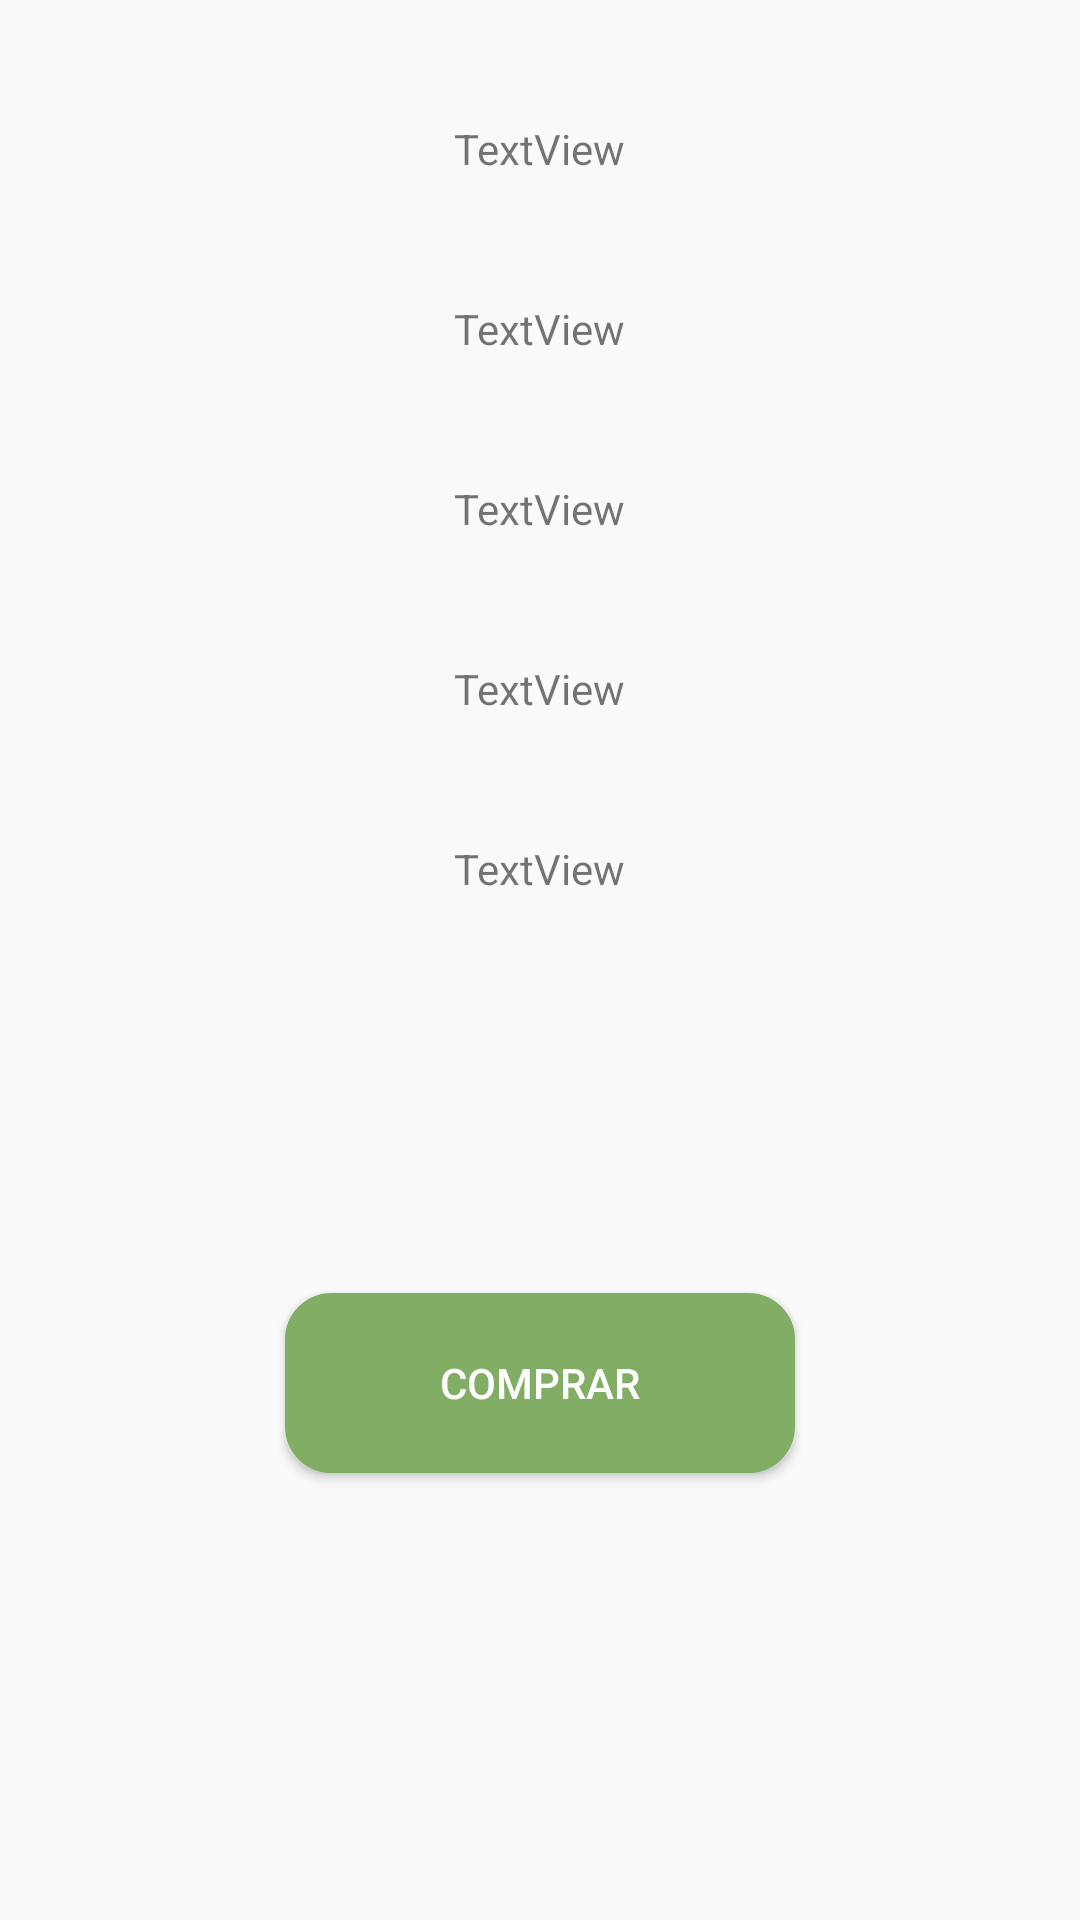

Here is an Android app screen rendered from its layout file. Give the layout XML and the strings, colors and styles it references.
<!-- AndroidManifest.xml: activity theme AppTheme -->
<!-- res/layout/activity_tienda.xml -->
<?xml version="1.0" encoding="utf-8"?>
<RelativeLayout
    xmlns:android="http://schemas.android.com/apk/res/android" android:layout_width="match_parent"
    android:layout_height="match_parent">

    <TextView
        android:id="@+id/textViewTienda"
        android:layout_width="wrap_content"
        android:layout_height="wrap_content"
        android:layout_alignParentTop="true"
        android:layout_centerHorizontal="true"
        android:layout_marginTop="40dp"
        android:text="TextView" />

    <TextView
        android:id="@+id/textViewNivelTienda"
        android:layout_width="wrap_content"
        android:layout_height="wrap_content"
        android:layout_centerHorizontal="true"
        android:layout_marginTop="100dp"
        android:text="TextView" />

    <TextView
        android:id="@+id/textViewCategoriaTienda"
        android:layout_width="wrap_content"
        android:layout_height="wrap_content"
        android:layout_alignParentTop="true"
        android:layout_centerHorizontal="true"
        android:layout_marginTop="160dp"
        android:text="TextView" />

    <TextView
        android:id="@+id/textViewCosto"
        android:layout_width="wrap_content"
        android:layout_height="wrap_content"
        android:layout_alignParentTop="true"
        android:layout_centerHorizontal="true"
        android:layout_marginTop="220dp"
        android:text="TextView" />

    <TextView
        android:id="@+id/textViewPuntos"
        android:layout_width="wrap_content"
        android:layout_height="wrap_content"
        android:layout_alignParentTop="true"
        android:layout_centerHorizontal="true"
        android:layout_marginTop="280dp"
        android:text="TextView" />

    <Button
        android:id="@+id/buttonTienda"
        android:layout_width="wrap_content"
        android:layout_height="wrap_content"
        android:layout_alignParentBottom="true"
        android:layout_centerHorizontal="true"
        android:layout_marginBottom="149dp"
        android:text="Comprar"
        android:textColor="#FFFFFF"
        android:background="@drawable/btn_guardar"/>
</RelativeLayout>
<!-- resources referenced by this layout -->
<resources>
  <!-- drawable btn_guardar (drawable) -->
  <?xml version="1.0" encoding="utf-8"?>
  <shape xmlns:android="http://schemas.android.com/apk/res/android" android:shape="rectangle" >
      <corners
          android:radius="14dp"
          />
      <solid
          android:color="#81ae64"
          />
      <padding
          android:left="0dp"
          android:top="0dp"
          android:right="0dp"
          android:bottom="0dp"
          />
      <size
          android:width="170dp"
          android:height="60dp"
          />
      <stroke
          android:width="3dp"
          android:color="#81ae64"
          />
  </shape>
  <style name="AppTheme" parent="Theme.AppCompat.Light.DarkActionBar">
          
          <item name="colorPrimary">@color/colorPrimary</item>
          <item name="colorPrimaryDark">@color/colorPrimaryDark</item>
          <item name="colorAccent">@color/colorAccent</item>
      </style>
  <color name="colorPrimary">#456173</color>
  <color name="colorPrimaryDark">#1b3c59</color>
  <color name="colorAccent">#81ae64</color>
</resources>
